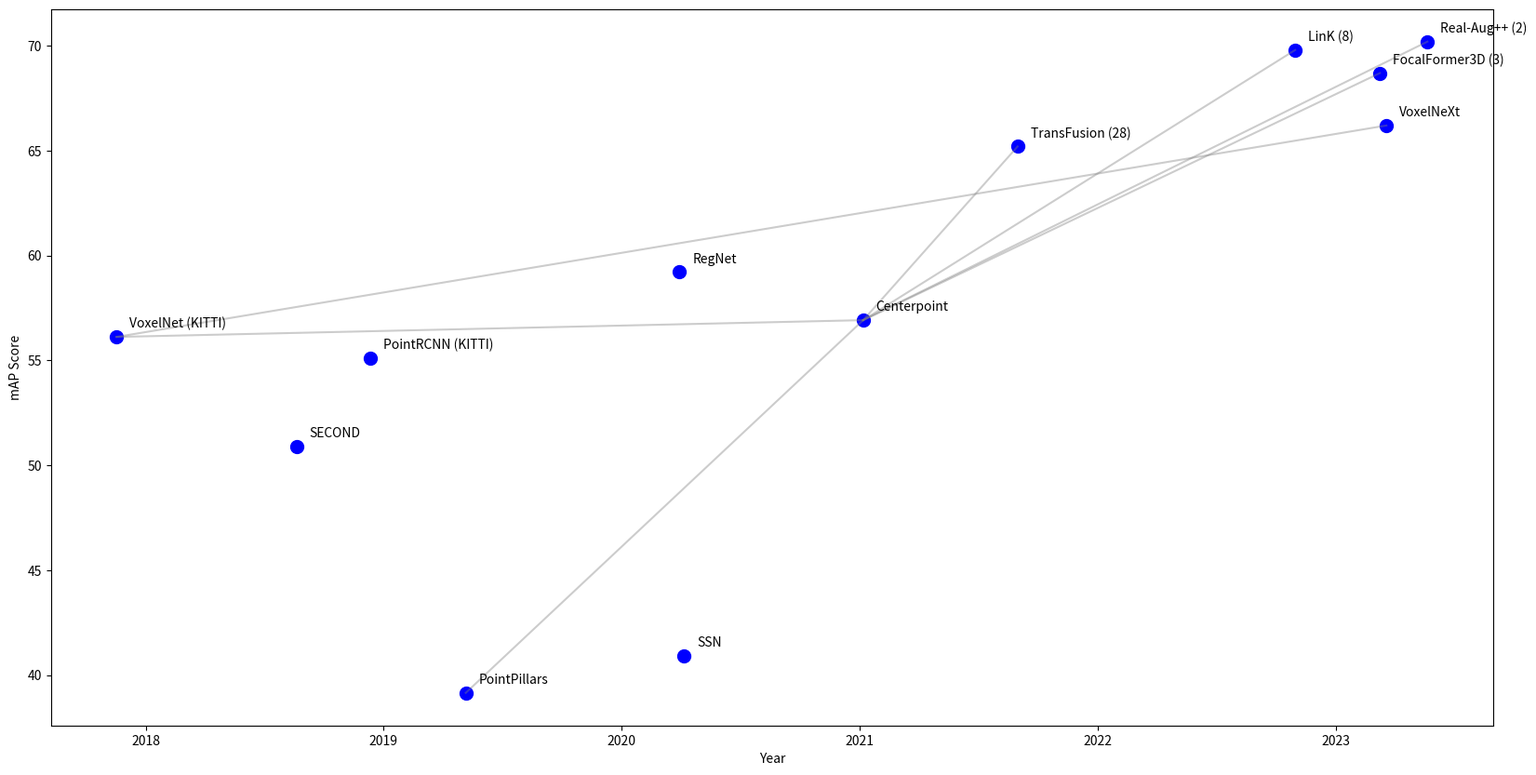

The matplotlib source for this figure:
import matplotlib.pyplot as plt
from datetime import datetime
import numpy as np

results = [
        {
            "name": "PointRCNN (KITTI)",
            "mAP": "55.12",
            "year": "2018-12-11"
        },
        {
            "name": "PointPillars",
            "mAP": "39.15",
            "year": "2019-5-7"
        },
        {
            "name": "Centerpoint",
            "mAP": "56.92",
            "year": "2021-1-6"
        },
        {
            "name": "SECOND",
            "mAP": "50.9",
            "year": "2018-8-20"
        },
        {
            "name": "RegNet",
            "mAP": "59.21",
            "year": "2020-3-30"
        },
        {
            "name": "VoxelNet (KITTI)",
            "mAP": "56.12",
            "year": "2017-11-17"
        },
        {
            "name": "FocalFormer3D (3)",
            "mAP": "68.7",
            "year": "2023-3-10"
        },
        {
            "name": "TransFusion (28)",
            "mAP": "65.2",
            "year": "2021-8-31"
        },
        {
            "name": "LinK (8)",
            "mAP": "69.8",
            "year": "2022-10-31"
        },
        {
            "name": "Real-Aug++ (2)",
            "mAP": "70.2",
            "year": "2023-5-22"
        },
        {
            "name": "SSN",
            "mAP": "40.92",
            "year": "2020-4-6"
        },
        {
            "name": "VoxelNeXt",
            "mAP": "66.2",
            "year": "2023-3-20"
        }
]
connections = [
    (2, 6),
    (2, 7),
    (2, 8),
    (2, 9),
    (5, 11),
    (1, 2),
    (5, 2)
]


y = [float(result["mAP"]) for result in results]
x = [datetime.strptime(result["year"], '%Y-%m-%d').date() for result in results]
fig, ax = plt.subplots(figsize=(20, 10))
ax.scatter(x,
           y,
           color="blue",
           marker="o",
           s=100)
for i, result in enumerate(results):
    ax.annotate(
            result["name"],
            (datetime.strptime(result["year"], "%Y-%m-%d").date(), float(result["mAP"])),
            textcoords="offset points",
            xytext=(10, 5),
            ha="left",
            va="bottom",
            fontsize=10
        )

for i, j in connections:
    ax.plot([x[i], x[j]], 
            [y[i], y[j]],
            color="grey",
            alpha=0.4)
ax.set_xlabel("Year")
ax.set_ylabel("mAP Score")
plt.savefig("detector-mAP-dashboard.png")
